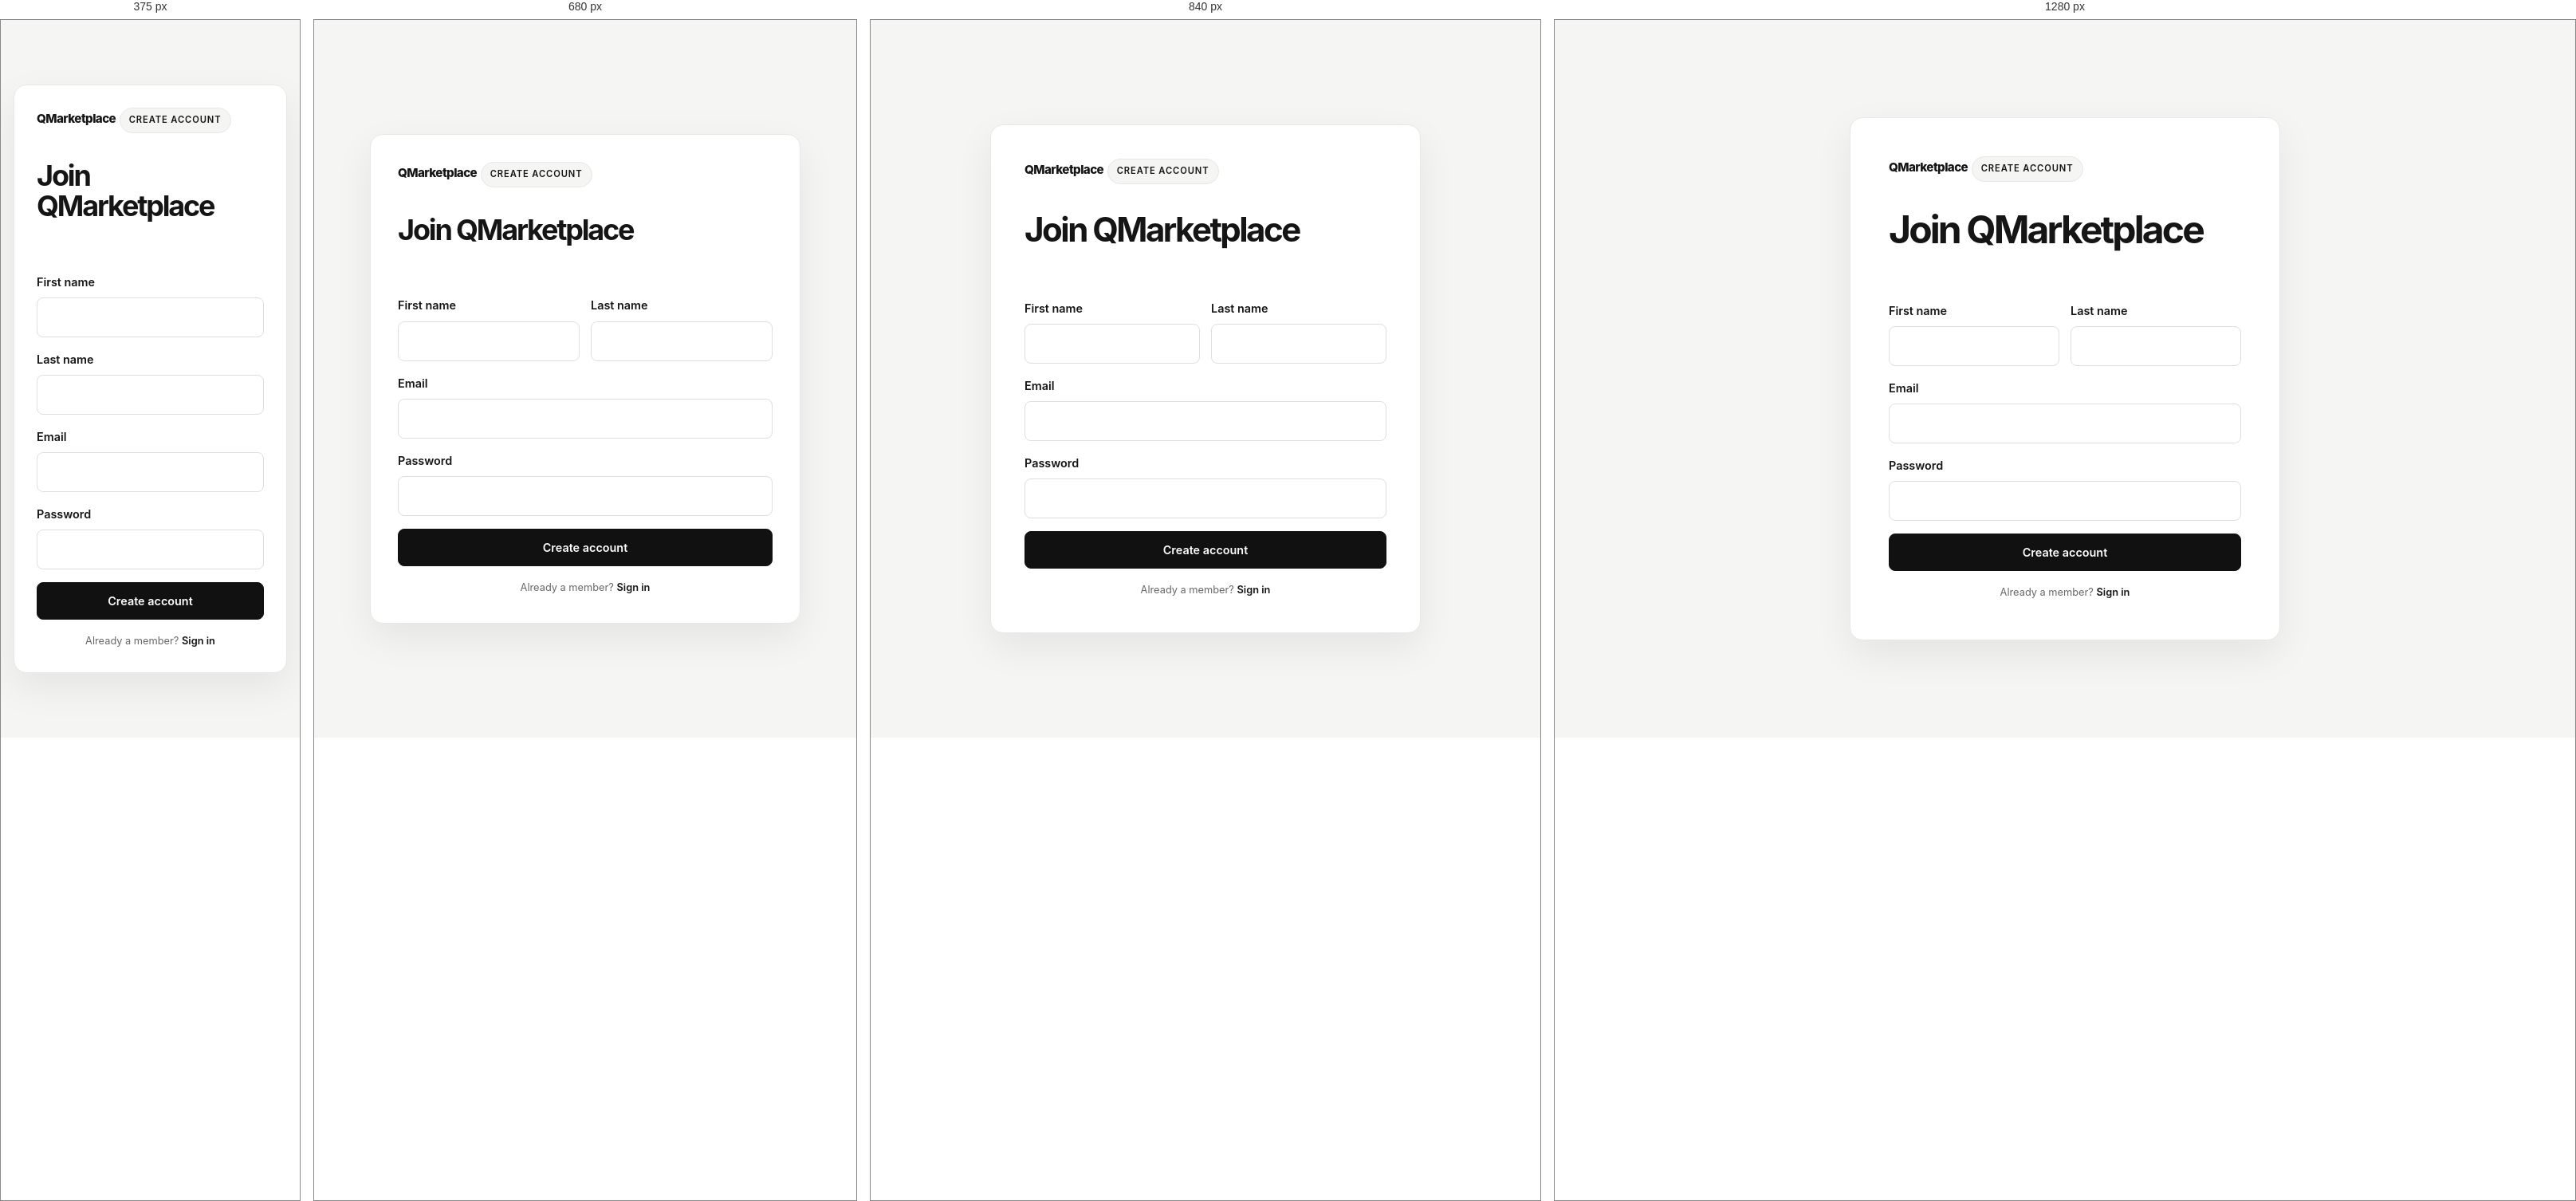
Rendered at 375 px, 680 px, 840 px and 1280 px, left to right.

<!-- file: register.html -->
<!DOCTYPE html>
<html lang="en">
  <head>
    <meta charset="UTF-8" />
    <meta name="viewport" content="width=device-width, initial-scale=1.0" />
    <meta name="robots" content="noindex, nofollow" />
    <title>Register | QMarketplace</title>
    <link rel="stylesheet" href="./css/global.css" />
    <link rel="stylesheet" href="./css/layout.css" />
    <link rel="stylesheet" href="./css/components.css" />
    <link rel="stylesheet" href="./css/auth.css" />
  <link rel="icon" type="image/png" href="./assets/images/favicon.png">
</head>
  <body>
    <div class="auth-shell">
      <div class="auth-card">
        <div class="auth-banner">
          <a href="/" class="auth-home">QMarketplace</a>
          <div class="badge">Create account</div>
          <h1>Join QMarketplace</h1>
        </div>
        <form data-auth-form data-auth-mode="register" class="form-grid">
          <p class="form-message" data-form-message role="alert" aria-live="polite"></p>
          <div class="form-row">
            <div class="field">
              <label for="firstName">First name</label>
              <input id="firstName" name="firstName" type="text" autocomplete="given-name" maxlength="80" required />
            </div>
            <div class="field">
              <label for="lastName">Last name</label>
              <input id="lastName" name="lastName" type="text" autocomplete="family-name" maxlength="80" required />
            </div>
          </div>
          <div class="field">
            <label for="email">Email</label>
            <input id="email" name="email" type="email" autocomplete="email" maxlength="254" required />
          </div>
          <div class="field">
            <label for="password">Password</label>
            <input id="password" name="password" type="password" autocomplete="new-password" minlength="8" maxlength="128" required />
          </div>
          <button type="submit" class="btn btn-primary">Create account</button>
          <p class="small">Already a member? <a href="/login.html" class="link-inline">Sign in</a></p>
        </form>
      </div>
    </div>
    <script src="./js/api.js"></script>
    <script src="./js/auth.js"></script>
  </body>
</html>


/* @media block from css/global.css */
@media (max-width: 980px) {
  .grid-3, .grid-4 { grid-template-columns: 1fr 1fr; }
}

/* @media block from css/global.css */
@media (max-width: 640px) {
  .container { width: min(var(--container-width), calc(100% - 32px)); }
  .grid-3, .grid-4 { grid-template-columns: 1fr; }
  h1 { font-size: clamp(2.25rem, 10vw, 3.3rem); }
}

/* @media block from css/layout.css */
@media (max-width: 960px) {
  .hero-grid, .footer-grid { grid-template-columns: 1fr; }
  .hero-visual { min-height: 220px; }
  .mobile-toggle {
    display: inline-flex; min-height: 42px; padding: 8px 12px; border: 1px solid var(--border);
    border-radius: 4px; background: #fff; color: var(--text); cursor: pointer;
  }
  .topbar-inner { position: relative; flex-wrap: wrap; gap: 12px; }
  .nav-links {
    display: none; position: absolute; top: calc(100% - 1px); left: 0; right: 0;
    padding: 14px 20px 18px; border: 1px solid var(--border); background: #fff; box-shadow: var(--shadow);
    align-items: stretch; gap: 0; z-index: 10;
  }
  .nav-links.is-open { display: grid; }
  .nav-links a { padding: 10px 0; border-bottom: 1px solid var(--border); }
  .nav-links a:last-child { border-bottom: 0; }
  .nav-links a[aria-current="page"]::after { display: none; }
  .topbar-actions { margin-left: auto; }
}

/* @media block from css/layout.css */
@media (max-width: 580px) {
  .topbar-inner { min-height: 64px; gap: 8px; }
  .brand { gap: 7px; font-size: .86rem; }
  .brand-mark { width: 27px; height: 27px; }
  .mobile-toggle { min-height: 36px; padding: 6px 9px; font-size: .78rem; }
  .topbar-actions { gap: 5px; }
  .topbar-actions .btn { min-height: 36px; padding: 7px 8px; font-size: .78rem; }
  .hero-search { flex-direction: column; }
  .hero-search .btn { width: 100%; }
  .hero-panel { padding: 24px 18px; }
  .hero h1 { font-size: clamp(2.7rem, 12vw, 3.8rem); }
  .hero-visual { transform: none; min-height: 250px; padding: 20px; }
  .hero-actions { display: grid; grid-template-columns: 1fr 1fr; }
  .hero-actions .btn { padding-inline: 10px; font-size: .82rem; }
  .footer { padding: 42px 0; }
}

/* @media block from css/components.css */
@media (min-width: 721px) {
  .material-grid:has(> .material-card:only-child) {
    grid-template-columns: minmax(0, 420px);
    justify-content: center;
  }
}

/* @media block from css/components.css */
@media (max-width: 720px) {
  .section-head { display: block; }
  .list-row { display: block; }
  .filter-bar > .select { flex: 1 1 calc(50% - 8px); }
}

/* @media block from css/components.css */
@media (max-width: 480px) {
  .filter-bar { padding: 10px; }
  .filter-bar > .select { flex-basis: 100%; }
  .material-card .thumb { height: 170px; }
}

/* @media block from css/auth.css */
@media (max-width: 540px) {
  .form-row { grid-template-columns: 1fr; gap: 16px; }
}